The GitHub repository abuhurayraniloy/ml-project contains a labelled image folder "Data" with 4 categories: normal, cataract, glaucoma, retina disease. Examples follow, each with its label.

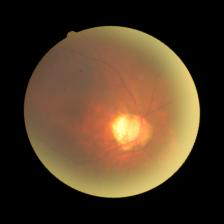
Label: glaucoma

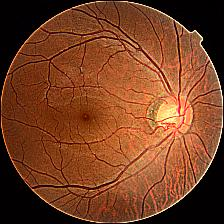
Label: glaucoma

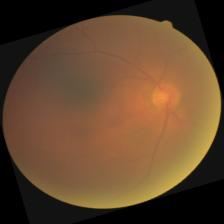
Label: cataract

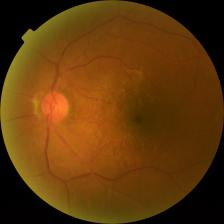
Label: retina disease

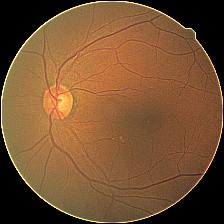
Label: cataract

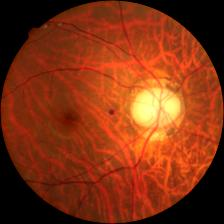
Label: retina disease
